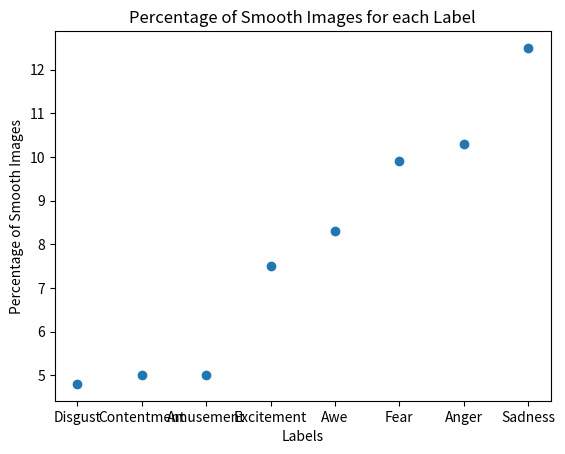

Generate this figure with matplotlib:
import matplotlib.pyplot as plt

# Define the data
label_percentages = {'Disgust':4.8, 'Contentment':5.0, 'Amusement':5.0, 'Excitement':7.5, 'Awe':8.3, 'Fear':9.9, 'Anger':10.3, 'Sadness':12.5}

# Create a scatter plot using the data
plt.scatter([i for i in range(len(label_percentages))], label_percentages.values())

# Create the axis-titles for the scatter plot
plt.xlabel('Labels')
plt.xticks([i for i in range(len(label_percentages))], label_percentages.keys())
plt.ylabel('Percentage of Smooth Images')
plt.title('Percentage of Smooth Images for each Label')

plt.show()
